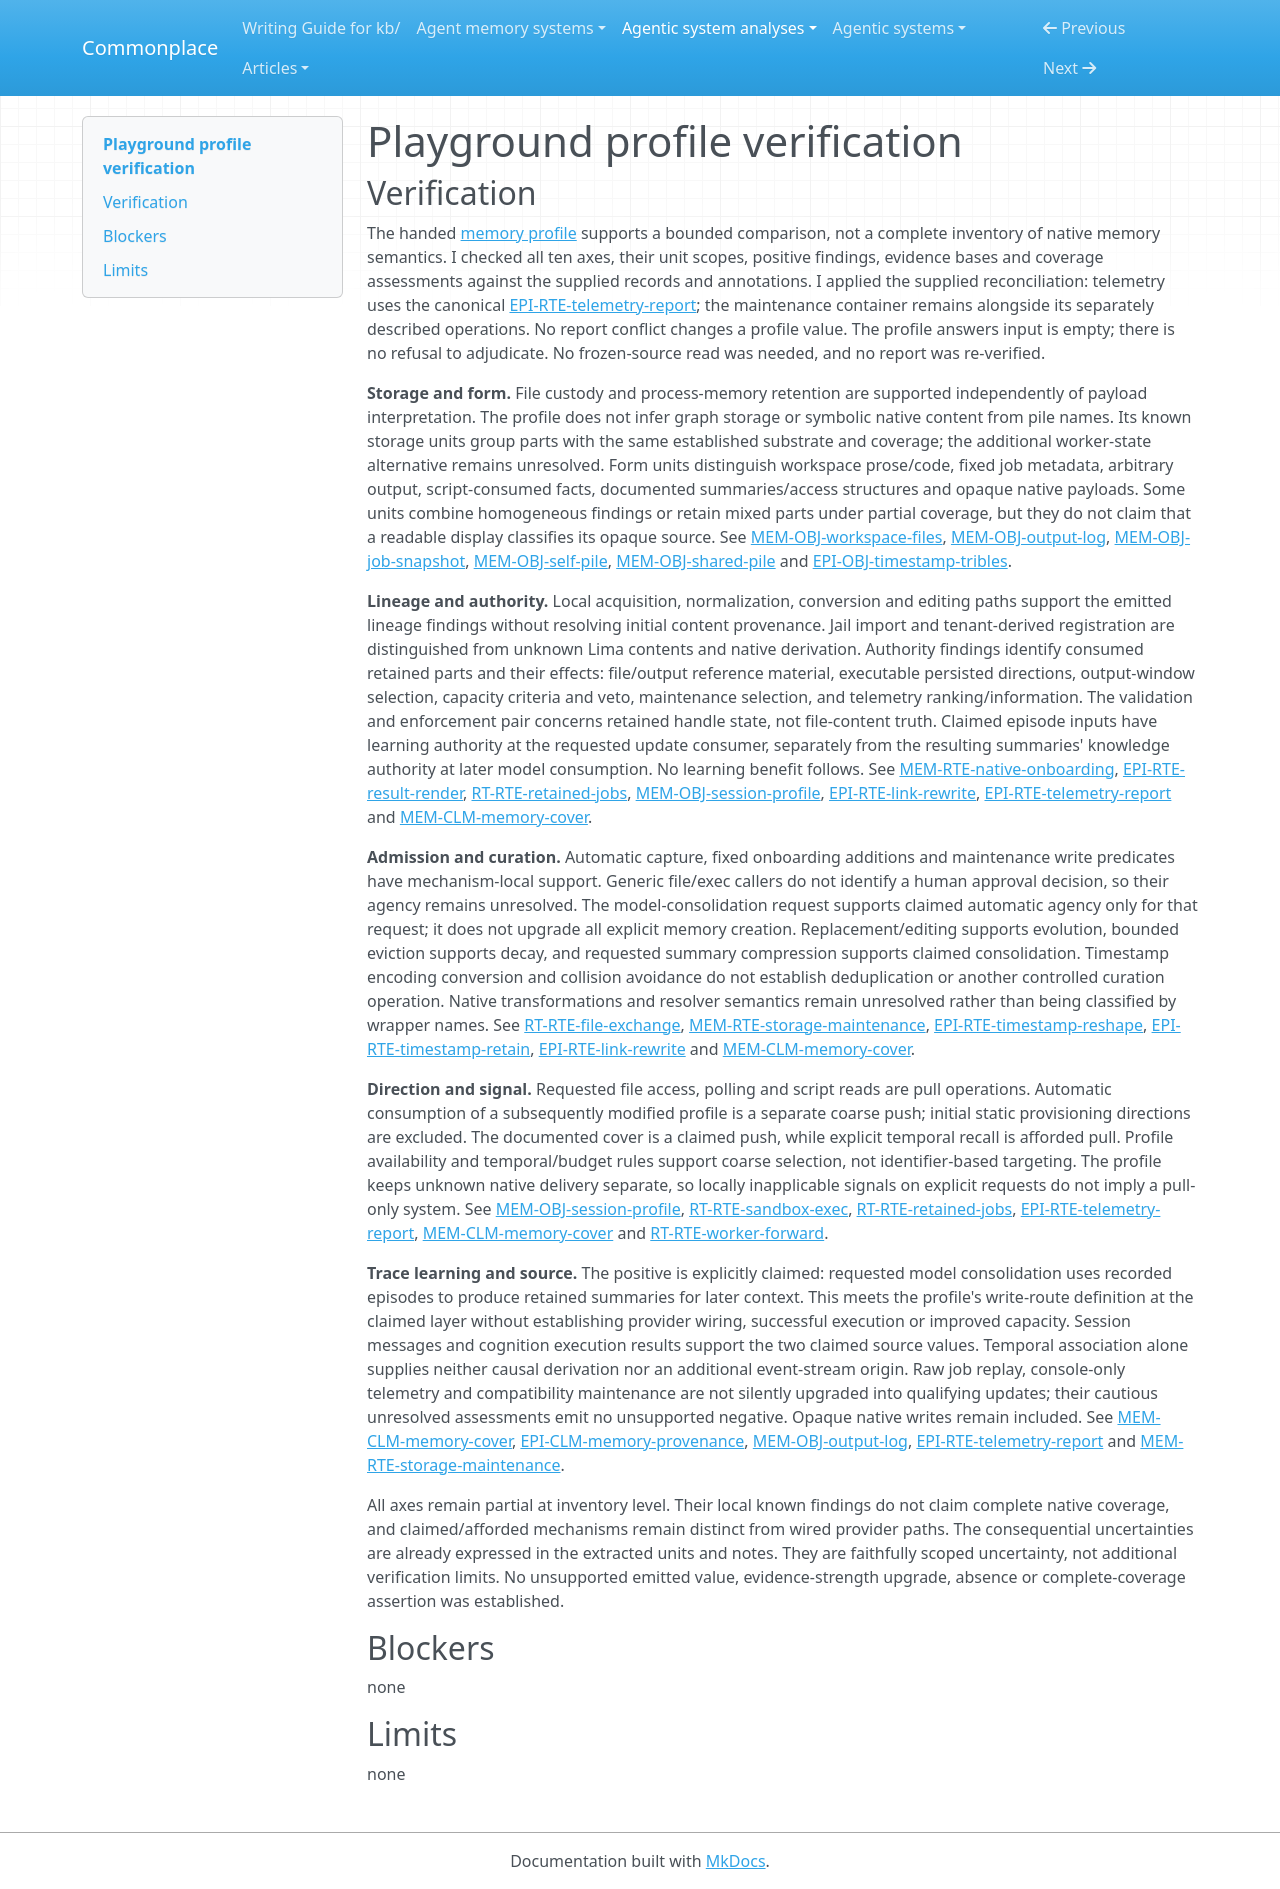

repository: zby/commonplace · page: agentic-system-analyses/retained/playground/profile-verification/index.html · generator: mkdocs

---
type: agentic-system-analyses/types/agentic-system-verification.md
description: "Independent verification of Playground's ten memory comparison axes at the frozen provider and native-worker integration boundary."
run-id: AAS-2026-10-14-playground-88ee8a292f9b-01
reviewed-boundary: de28ac8fdda30c7a5c2ee099de089e65a685195f
---

# Playground profile verification

## Verification

The handed [memory profile](memory-profile.md#comparison-rationale) supports a bounded comparison, not a complete inventory of native memory semantics. I checked all ten axes, their unit scopes, positive findings, evidence bases and coverage assessments against the supplied records and annotations. I applied the supplied reconciliation: telemetry uses the canonical [EPI-RTE-telemetry-report](epistemic.md#epi-rte-telemetry-report); the maintenance container remains alongside its separately described operations. No report conflict changes a profile value. The profile answers input is empty; there is no refusal to adjudicate. No frozen-source read was needed, and no report was re-verified.

**Storage and form.** File custody and process-memory retention are supported independently of payload interpretation. The profile does not infer graph storage or symbolic native content from pile names. Its known storage units group parts with the same established substrate and coverage; the additional worker-state alternative remains unresolved. Form units distinguish workspace prose/code, fixed job metadata, arbitrary output, script-consumed facts, documented summaries/access structures and opaque native payloads. Some units combine homogeneous findings or retain mixed parts under partial coverage, but they do not claim that a readable display classifies its opaque source. See [MEM-OBJ-workspace-files](memory.md#mem-obj-workspace-files), [MEM-OBJ-output-log](memory.md#mem-obj-output-log), [MEM-OBJ-job-snapshot](memory.md#mem-obj-job-snapshot), [MEM-OBJ-self-pile](memory.md#mem-obj-self-pile), [MEM-OBJ-shared-pile](memory.md#mem-obj-shared-pile) and [EPI-OBJ-timestamp-tribles](epistemic.md#epi-obj-timestamp-tribles).

**Lineage and authority.** Local acquisition, normalization, conversion and editing paths support the emitted lineage findings without resolving initial content provenance. Jail import and tenant-derived registration are distinguished from unknown Lima contents and native derivation. Authority findings identify consumed retained parts and their effects: file/output reference material, executable persisted directions, output-window selection, capacity criteria and veto, maintenance selection, and telemetry ranking/information. The validation and enforcement pair concerns retained handle state, not file-content truth. Claimed episode inputs have learning authority at the requested update consumer, separately from the resulting summaries' knowledge authority at later model consumption. No learning benefit follows. See [MEM-RTE-native-onboarding](memory.md#mem-rte-native-onboarding), [EPI-RTE-result-render](epistemic.md#epi-rte-result-render), [RT-RTE-retained-jobs](runtime.md#rt-rte-retained-jobs), [MEM-OBJ-session-profile](memory.md#mem-obj-session-profile), [EPI-RTE-link-rewrite](epistemic.md#epi-rte-link-rewrite), [EPI-RTE-telemetry-report](epistemic.md#epi-rte-telemetry-report) and [MEM-CLM-memory-cover](memory.md#mem-clm-memory-cover).

**Admission and curation.** Automatic capture, fixed onboarding additions and maintenance write predicates have mechanism-local support. Generic file/exec callers do not identify a human approval decision, so their agency remains unresolved. The model-consolidation request supports claimed automatic agency only for that request; it does not upgrade all explicit memory creation. Replacement/editing supports evolution, bounded eviction supports decay, and requested summary compression supports claimed consolidation. Timestamp encoding conversion and collision avoidance do not establish deduplication or another controlled curation operation. Native transformations and resolver semantics remain unresolved rather than being classified by wrapper names. See [RT-RTE-file-exchange](runtime.md#rt-rte-file-exchange), [MEM-RTE-storage-maintenance](memory.md#mem-rte-storage-maintenance), [EPI-RTE-timestamp-reshape](epistemic.md#epi-rte-timestamp-reshape), [EPI-RTE-timestamp-retain](epistemic.md#epi-rte-timestamp-retain), [EPI-RTE-link-rewrite](epistemic.md#epi-rte-link-rewrite) and [MEM-CLM-memory-cover](memory.md#mem-clm-memory-cover).

**Direction and signal.** Requested file access, polling and script reads are pull operations. Automatic consumption of a subsequently modified profile is a separate coarse push; initial static provisioning directions are excluded. The documented cover is a claimed push, while explicit temporal recall is afforded pull. Profile availability and temporal/budget rules support coarse selection, not identifier-based targeting. The profile keeps unknown native delivery separate, so locally inapplicable signals on explicit requests do not imply a pull-only system. See [MEM-OBJ-session-profile](memory.md#mem-obj-session-profile), [RT-RTE-sandbox-exec](runtime.md#rt-rte-sandbox-exec), [RT-RTE-retained-jobs](runtime.md#rt-rte-retained-jobs), [EPI-RTE-telemetry-report](epistemic.md#epi-rte-telemetry-report), [MEM-CLM-memory-cover](memory.md#mem-clm-memory-cover) and [RT-RTE-worker-forward](runtime.md#rt-rte-worker-forward).

**Trace learning and source.** The positive is explicitly claimed: requested model consolidation uses recorded episodes to produce retained summaries for later context. This meets the profile's write-route definition at the claimed layer without establishing provider wiring, successful execution or improved capacity. Session messages and cognition execution results support the two claimed source values. Temporal association alone supplies neither causal derivation nor an additional event-stream origin. Raw job replay, console-only telemetry and compatibility maintenance are not silently upgraded into qualifying updates; their cautious unresolved assessments emit no unsupported negative. Opaque native writes remain included. See [MEM-CLM-memory-cover](memory.md#mem-clm-memory-cover), [EPI-CLM-memory-provenance](epistemic.md#epi-clm-memory-provenance), [MEM-OBJ-output-log](memory.md#mem-obj-output-log), [EPI-RTE-telemetry-report](epistemic.md#epi-rte-telemetry-report) and [MEM-RTE-storage-maintenance](memory.md#mem-rte-storage-maintenance).

All axes remain partial at inventory level. Their local known findings do not claim complete native coverage, and claimed/afforded mechanisms remain distinct from wired provider paths. The consequential uncertainties are already expressed in the extracted units and notes. They are faithfully scoped uncertainty, not additional verification limits. No unsupported emitted value, evidence-strength upgrade, absence or complete-coverage assertion was established.

## Blockers

none

## Limits

none
